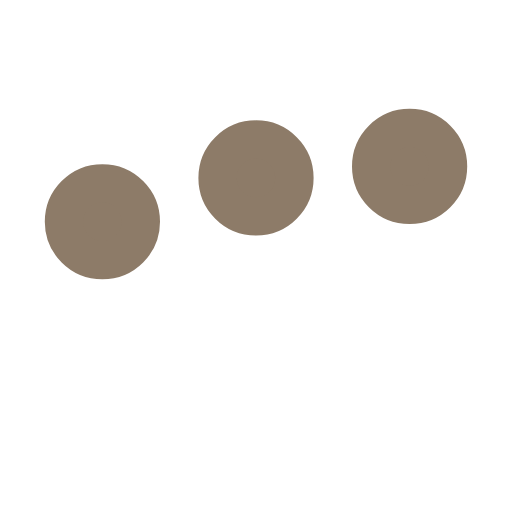
t = 0.00 s
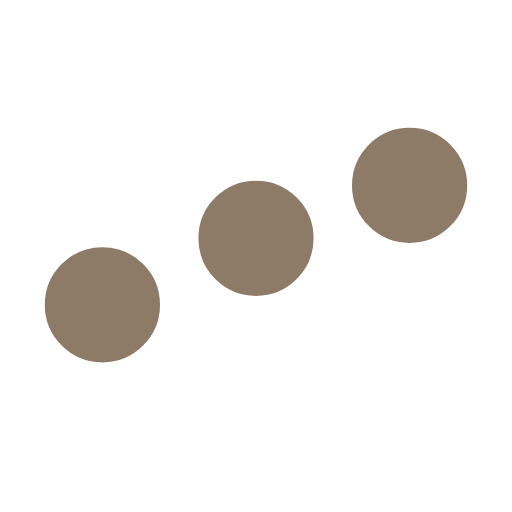
t = 0.25 s
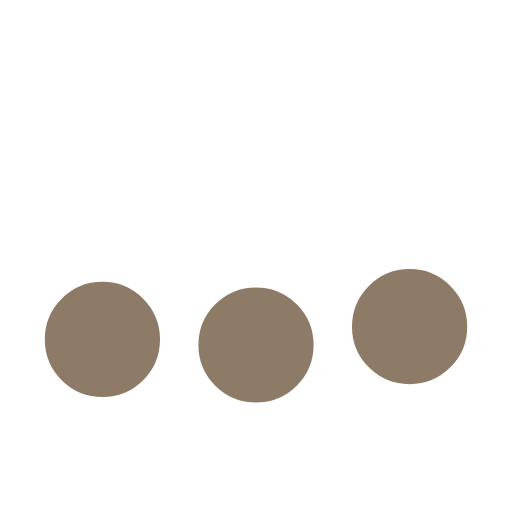
t = 0.75 s
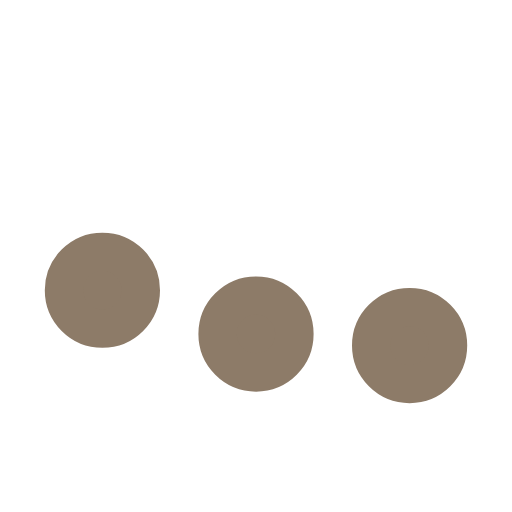
t = 1.00 s
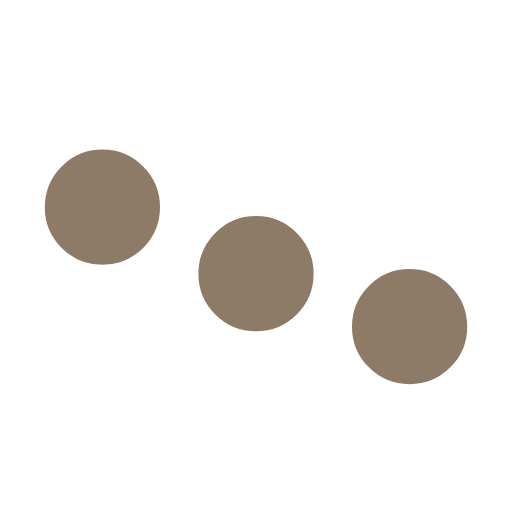
t = 1.25 s
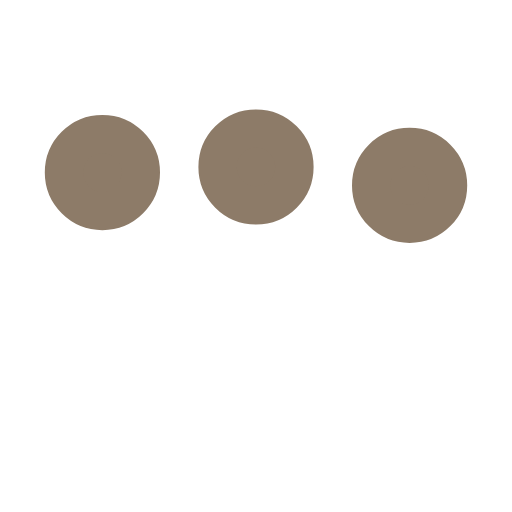
t = 1.75 s

The animated SVG that drew these frames (rendered in a browser with its animation timeline set to each time). Animation: 3 SMIL elements (animate=3); one cycle of 2.00 s, repeats indefinitely.

<svg xmlns='http://www.w3.org/2000/svg' viewBox='0 0 200 200'><circle fill='#8D7B68' stroke='#8D7B68' stroke-width='15' r='15' cx='40' cy='65'><animate attributeName='cy' calcMode='spline' dur='2' values='65;135;65;' keySplines='.5 0 .5 1;.5 0 .5 1' repeatCount='indefinite' begin='-.4'></animate></circle><circle fill='#8D7B68' stroke='#8D7B68' stroke-width='15' r='15' cx='100' cy='65'><animate attributeName='cy' calcMode='spline' dur='2' values='65;135;65;' keySplines='.5 0 .5 1;.5 0 .5 1' repeatCount='indefinite' begin='-.2'></animate></circle><circle fill='#8D7B68' stroke='#8D7B68' stroke-width='15' r='15' cx='160' cy='65'><animate attributeName='cy' calcMode='spline' dur='2' values='65;135;65;' keySplines='.5 0 .5 1;.5 0 .5 1' repeatCount='indefinite' begin='0'></animate></circle></svg>
